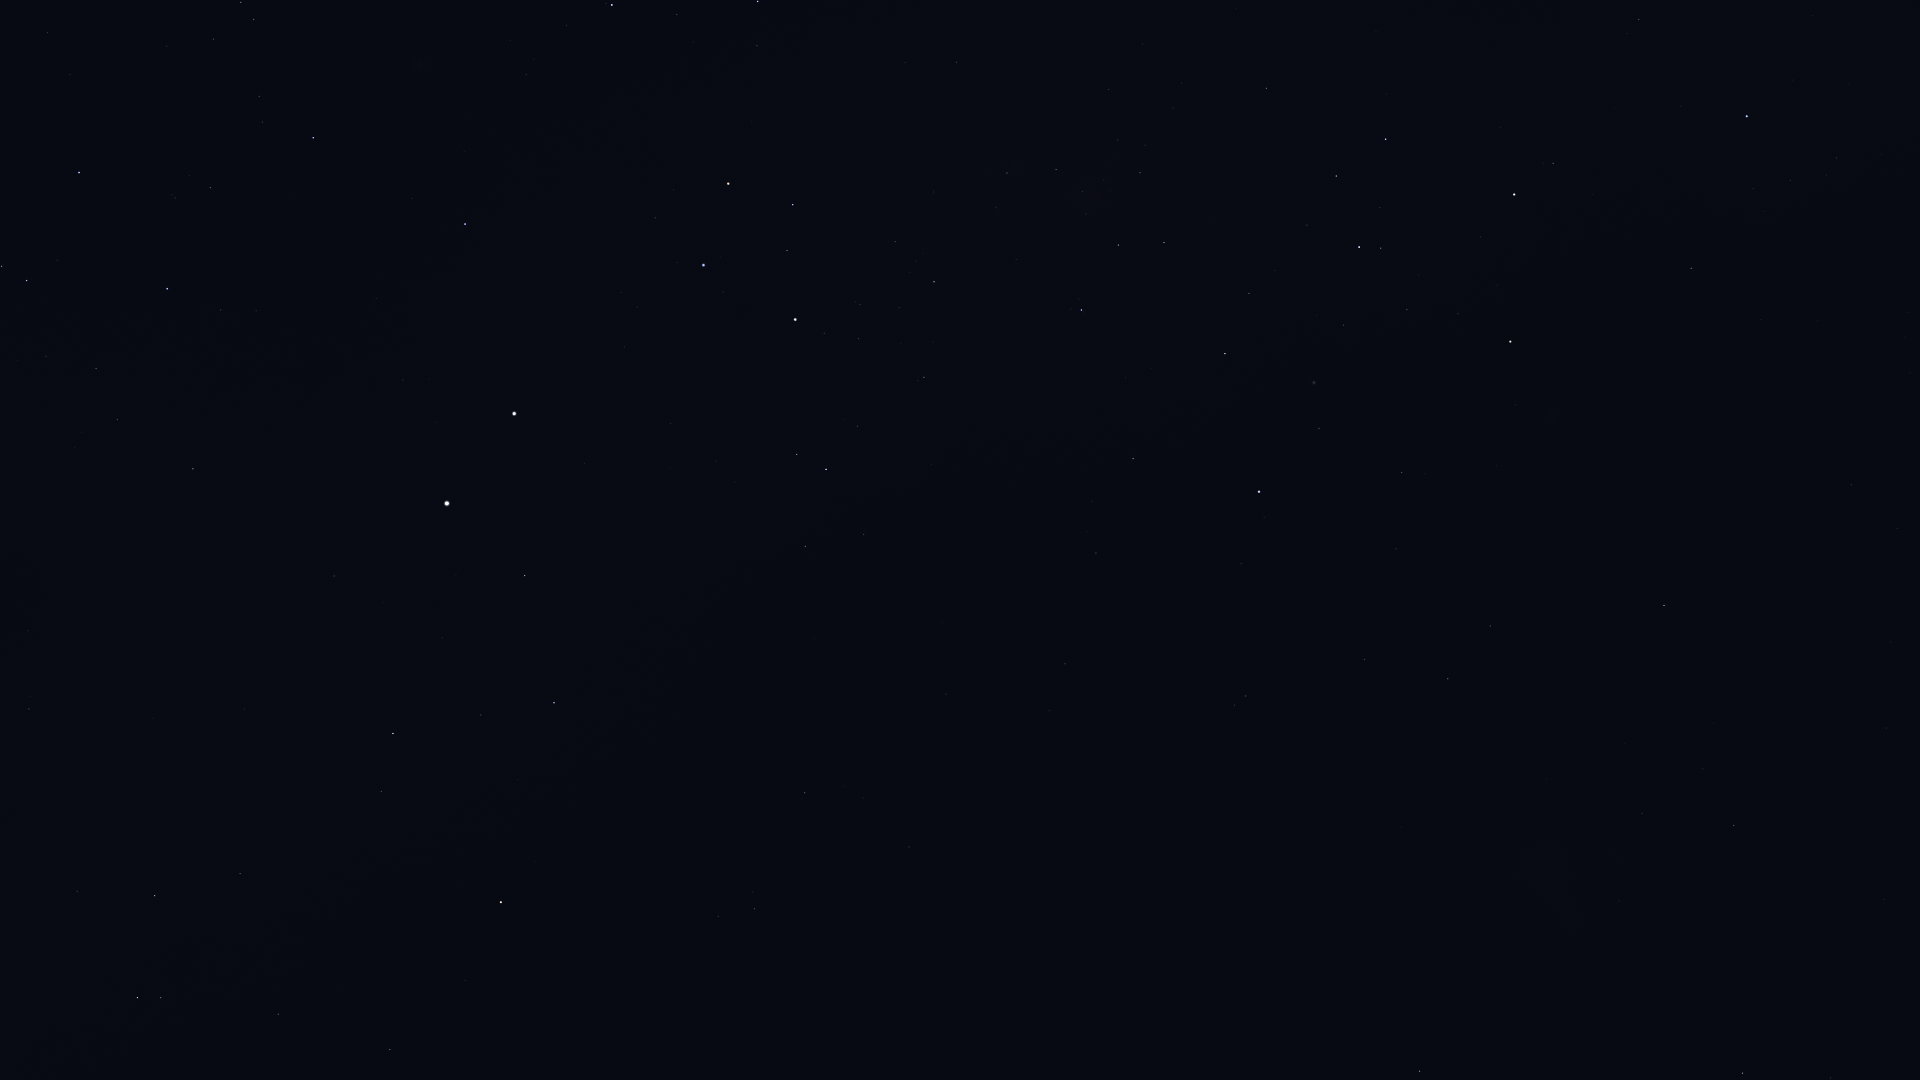

The table this chart was drawn from, first rows:
Star_ID, Name, X, Y
17678, HIP 17678, 1419, 1071
19780, HIP 19780, 1742, 1073
19921, HIP 19921, 1831, 1078
21949, HIP 21949, 1523, 977
25918, HIP 25918, 1377, 897
26069, HIP 26069, 1734, 826
26380, Bubup, 1443, 876
27100, HIP 27100, 1642, 813
27530, HIP 27530, 1886, 728
27890, HIP 27890, 1703, 769
32607, HIP 32607, 1664, 606
34481, HIP 34481, 1448, 679
35228, HIP 35228, 1490, 626
37284, Ceibo, 1260, 757
37504, HIP 37504, 1365, 660
38041, Tapecue, 1694, 317
39794, HIP 39794, 1396, 549
40702, HIP 40702, 1246, 696
41037, Avior, 1510, 342
41312, HIP 41312, 1402, 473
42536, HIP 42536, 1553, 163
42568, HIP 42568, 1458, 314
42913, Alsephina, 1514, 195
44382, HIP 44382, 1319, 428
45080, HIP 45080, 1381, 248
45238, Miaplacidus, 1259, 492
45556, Aspidiske, 1359, 247
45941, Markeb, 1386, 139
48774, HIP 48774, 1267, 88
50099, HIP 50099, 1133, 459
50371, HIP 50371, 1164, 243
51232, HIP 51232, 1140, 173
51839, HIP 51839, 1065, 664
52419, HIP 52419, 1081, 310
52468, HIP 52468, 1086, 214
53253, HIP 53253, 1056, 169
54463, HIP 54463, 1007, 173
56480, HIP 56480, 905, 63
56561, HIP 56561, 934, 282
57291, Uklun, 889, 179
57363, HIP 57363, 924, 377
59196, HIP 59196, 758, 1
59747, Imai, 793, 205
60000, HIP 60000, 946, 694
60260, Ginan, 787, 250
60644, Tupã, 805, 340
60718, Acrux, 795, 319
60823, HIP 60823, 677, 14
61084, Gacrux, 728, 184
61199, HIP 61199, 864, 534
61585, HIP 61585, 826, 469
62322, HIP 62322, 797, 454
62434, Mimosa, 704, 265
66047, Dofida, 396, 74
66657, HIP 66657, 465, 224
67464, HIP 67464, 241, 2
67472, HIP 67472, 254, 19
68282, HIP 68282, 259, 96
68702, Hadar, 514, 414
70576, HIP 70576, 175, 198
... 28 more rows
